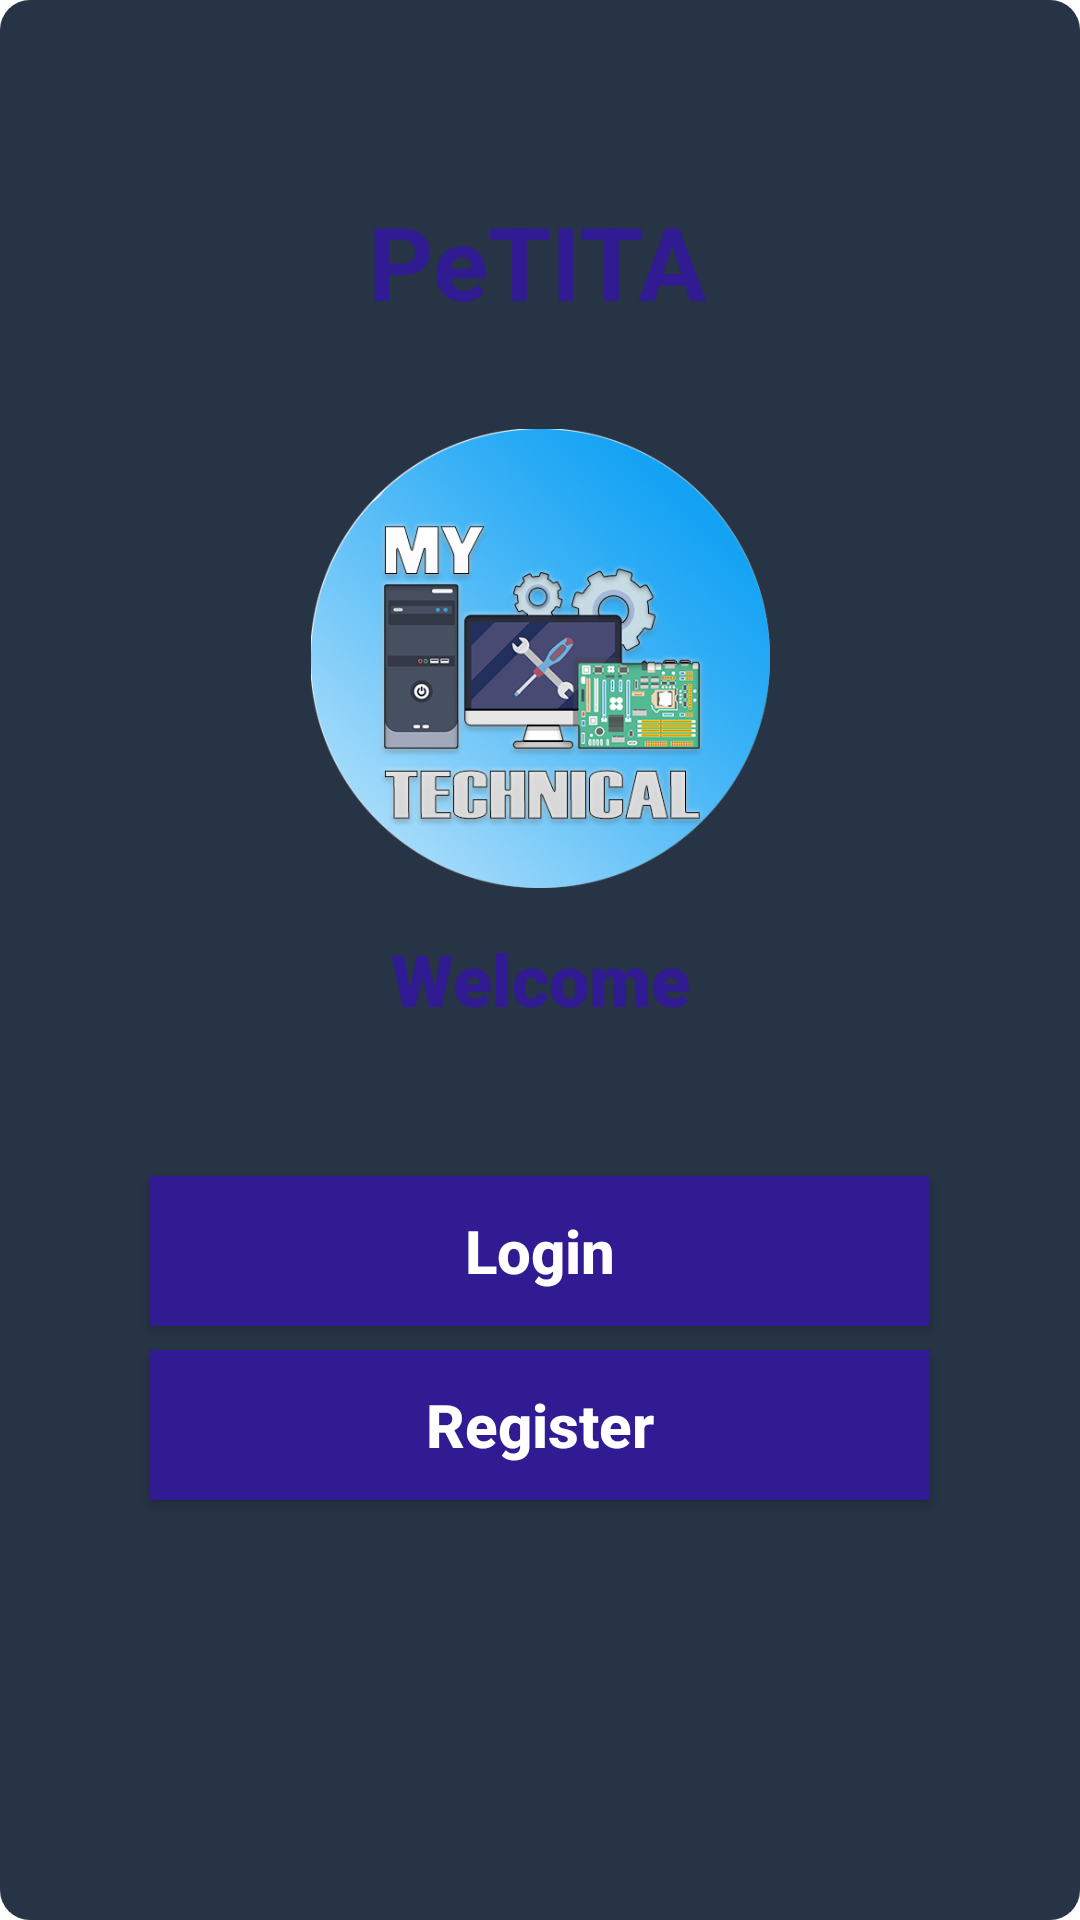

Reconstruct the res/layout file that produces this screen, plus the resources it refers to.
<!-- AndroidManifest.xml: application theme Theme.PeTITA -->
<!-- res/layout/activity_welcome.xml -->
<?xml version="1.0" encoding="utf-8"?>
<androidx.constraintlayout.widget.ConstraintLayout xmlns:android="http://schemas.android.com/apk/res/android"
    xmlns:app="http://schemas.android.com/apk/res-auto"
    xmlns:tools="http://schemas.android.com/tools"
    android:layout_width="match_parent"
    android:layout_height="match_parent"
    android:background="@drawable/fondo"
    tools:context=".WelcomeActivity">

    <TextView
        android:id="@+id/txt_tittle"
        android:layout_width="wrap_content"
        android:layout_height="wrap_content"
        android:text="@string/title"
        android:textColor="#311B92"
        android:textSize="34sp"
        android:textStyle="bold"
        app:layout_constraintBottom_toTopOf="@+id/img_logo"
        app:layout_constraintEnd_toEndOf="parent"
        app:layout_constraintHorizontal_bias="0.497"
        app:layout_constraintStart_toStartOf="parent"
        app:layout_constraintTop_toTopOf="parent"
        app:layout_constraintVertical_bias="0.701" />

    <Button
        android:id="@+id/btn_login"
        android:layout_width="260dp"
        android:layout_height="50dp"
        android:layout_marginTop="90dp"
        android:layout_marginBottom="5dp"
        android:background="#311B92"
        android:contentDescription="@string/Login"
        android:fontFamily="sans-serif-medium"
        android:onClick="Login"
        android:text="@string/Login"
        android:textAlignment="center"
        android:textAppearance="@style/TextAppearance.AppCompat.Body1"
        android:textColor="#FFFFFF"
        android:textSize="20sp"
        android:textStyle="bold"
        app:backgroundTint="@null"
        app:iconPadding="100dp"
        app:layout_constraintBottom_toTopOf="@+id/btn_signup"
        app:layout_constraintEnd_toEndOf="parent"
        app:layout_constraintStart_toStartOf="parent"
        app:layout_constraintTop_toBottomOf="@+id/img_logo"
        app:layout_constraintVertical_bias="0.0" />

    <Button
        android:id="@+id/btn_signup"
        android:layout_width="260dp"
        android:layout_height="50dp"
        android:layout_marginTop="8dp"
        android:background="#311B92"
        android:fontFamily="sans-serif-medium"
        android:onClick="Register"
        android:text="@string/signup"
        android:textAlignment="center"
        android:textAppearance="@style/TextAppearance.AppCompat.Body1"
        android:textColor="#FFFFFF"
        android:textSize="20sp"
        android:textStyle="bold"
        app:backgroundTint="@null"
        app:iconPadding="100dp"
        app:layout_constraintEnd_toEndOf="parent"
        app:layout_constraintStart_toStartOf="parent"
        app:layout_constraintTop_toBottomOf="@+id/btn_login" />

    <TextView
        android:id="@+id/txt_welcome"
        android:layout_width="218dp"
        android:layout_height="56dp"
        android:layout_marginTop="8dp"
        android:contentDescription="@string/Welcome"
        android:fontFamily="sans-serif-black"
        android:lineSpacingExtra="8sp"
        android:text="@string/Welcome"
        android:textAlignment="center"
        android:textColor="#311B92"
        android:textSize="24sp"
        android:textStyle="normal"
        android:typeface="normal"
        app:layout_constraintBottom_toBottomOf="parent"
        app:layout_constraintEnd_toEndOf="parent"
        app:layout_constraintStart_toStartOf="parent"
        app:layout_constraintTop_toBottomOf="@+id/img_logo"
        app:layout_constraintVertical_bias="0.0" />

    <ImageView
        android:id="@+id/img_logo"
        android:layout_width="153dp"
        android:layout_height="165dp"
        android:layout_marginStart="105dp"
        android:layout_marginTop="32dp"
        android:layout_marginEnd="105dp"

        android:src="@drawable/logo"
        app:layout_constraintBottom_toBottomOf="parent"
        app:layout_constraintEnd_toEndOf="parent"
        app:layout_constraintStart_toStartOf="parent"
        app:layout_constraintTop_toTopOf="parent"
        app:layout_constraintVertical_bias="0.237" />


</androidx.constraintlayout.widget.ConstraintLayout>
<!-- resources referenced by this layout -->
<resources>
  <!-- drawable fondo (drawable) -->
  <?xml version="1.0" encoding="utf-8"?>
  <shape xmlns:android="http://schemas.android.com/apk/res/android">
      <solid android:color="#263445"></solid>
      <corners android:radius="10dp"></corners>
  </shape>
  <!-- drawable logo: png bitmap (drawable, 808802 bytes) -->
  <string name="Login">Login</string>
  <string name="Welcome">Welcome</string>
  <string name="signup">Register</string>
  <string name="title">PeTITA</string>
  <style name="Theme.PeTITA" parent="Theme.MaterialComponents.DayNight.DarkActionBar">
          
          <item name="colorPrimary">@color/purple_500</item>
          <item name="colorPrimaryVariant">@color/purple_700</item>
          <item name="colorOnPrimary">@color/white</item>
          
          <item name="colorSecondary">@color/teal_200</item>
          <item name="colorSecondaryVariant">@color/teal_700</item>
          <item name="colorOnSecondary">@color/black</item>
          
          <item name="android:statusBarColor" tools:targetApi="l">?attr/colorPrimaryVariant</item>
          
      </style>
  <color name="purple_500">#FF6200EE</color>
  <color name="purple_700">#FF3700B3</color>
  <color name="white">#FFFFFFFF</color>
  <color name="teal_200">#FF03DAC5</color>
  <color name="teal_700">#FF018786</color>
  <color name="black">#FF000000</color>
</resources>
